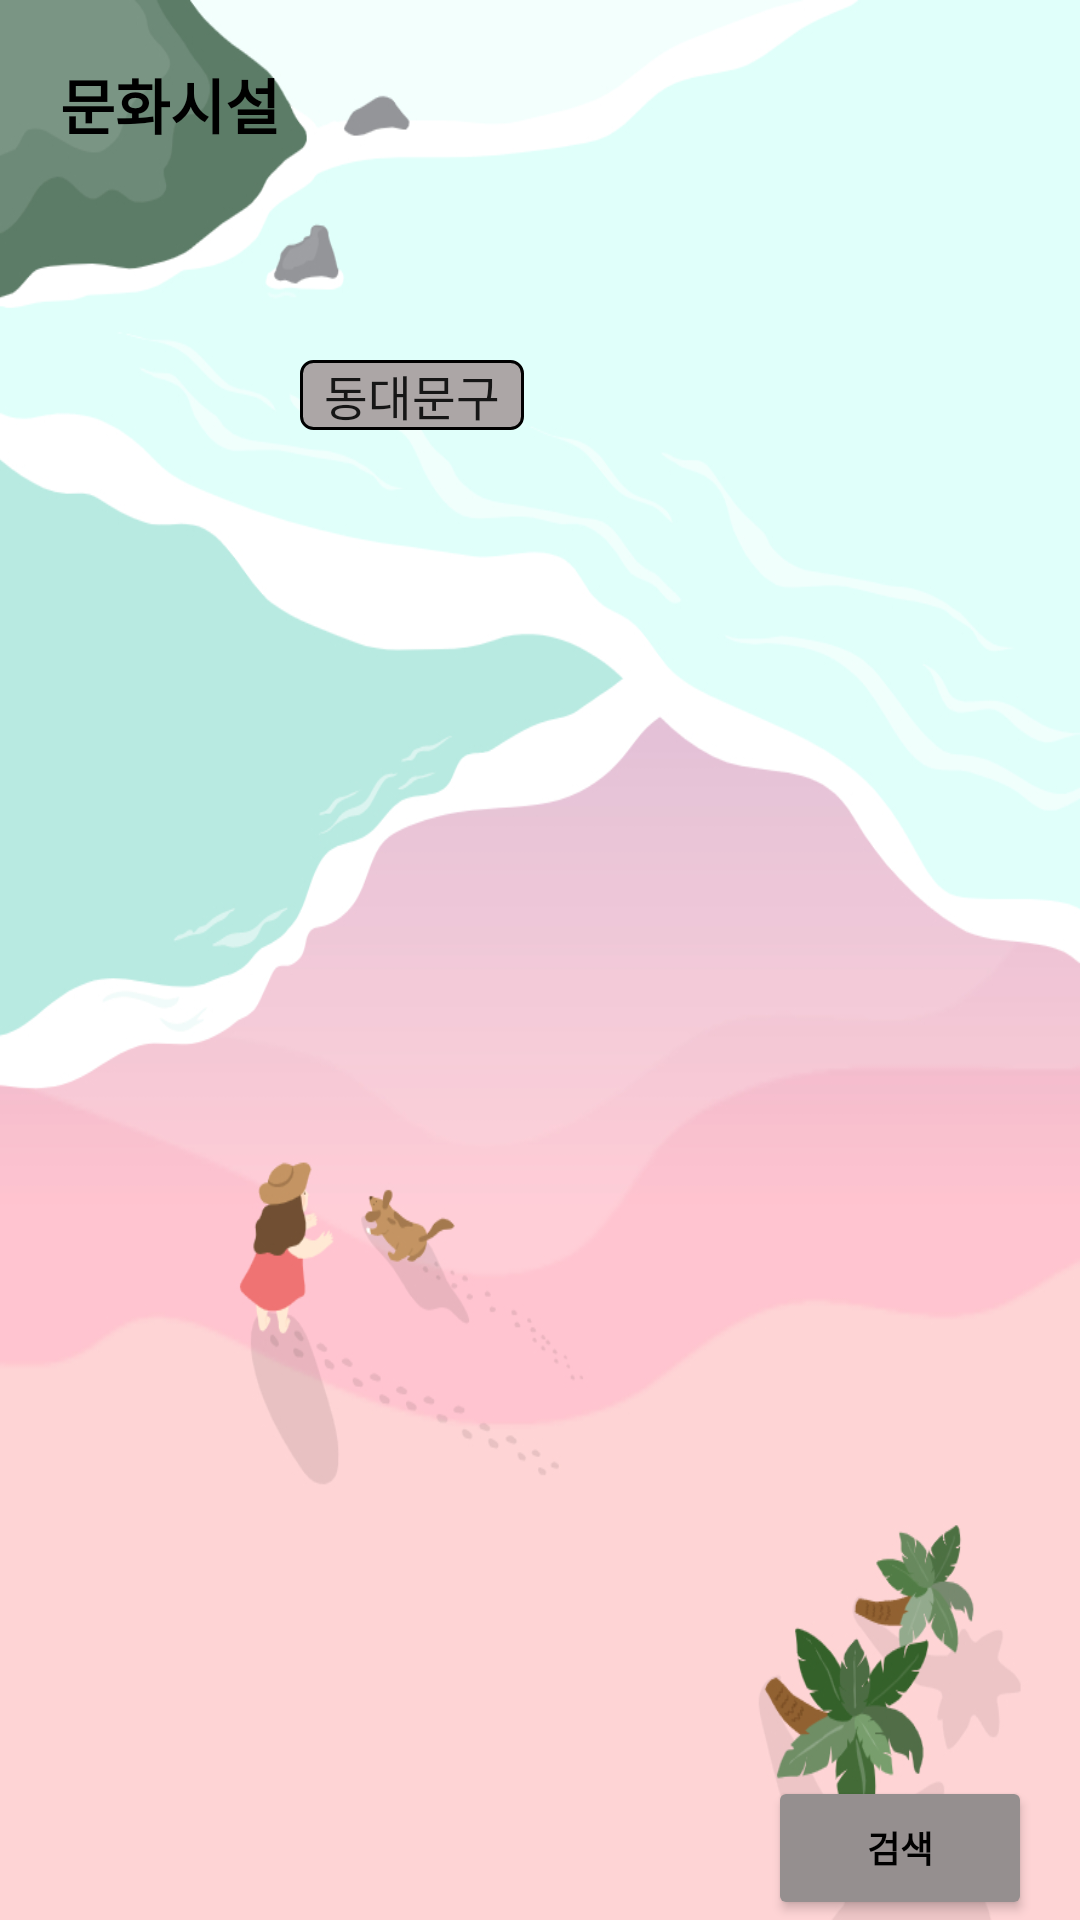

Write the Android layout XML for this screen, with the resource values it uses.
<!-- AndroidManifest.xml: application theme Theme.Attraction1 -->
<!-- res/layout/fragment_culture.xml -->
<?xml version="1.0" encoding="utf-8"?>
<RelativeLayout xmlns:android="http://schemas.android.com/apk/res/android"
    android:layout_width="match_parent"
    android:layout_height="match_parent"
    android:background="@drawable/background"

    xmlns:app="http://schemas.android.com/apk/res-auto">


    <TextView
        android:id="@+id/tv_dinning"
        android:layout_width="wrap_content"
        android:layout_height="wrap_content"
        android:text="문화시설"
        android:layout_margin="20dp"
        android:textSize="20sp"
        android:textStyle="bold"
        android:textColor="@color/black"
        android:fontFamily="@font/kotrasongeulssi" />

    <Spinner
        android:id="@+id/spinner_gu"
        android:layout_width="wrap_content"
        android:layout_height="wrap_content"
        android:layout_alignParentLeft="true"
        android:layout_marginLeft="100dp"
        android:layout_marginTop="120dp"
        android:background="@drawable/cul_spinner"
        android:entries="@array/culturegu"
        android:spinnerMode="dropdown" />



    <androidx.recyclerview.widget.RecyclerView
        android:id="@+id/recyclerview_culture"
        android:layout_width="match_parent"
        android:layout_height="match_parent"
        app:layoutManager="androidx.recyclerview.widget.LinearLayoutManager"
        android:orientation="vertical"
        android:layout_below="@id/spinner_gu"
        android:layout_above="@id/btn_culture"/>

    <Button
        android:id="@+id/btn_culture"
        android:layout_width="wrap_content"
        android:layout_height="wrap_content"
        android:text="검색"
        android:textSize="12sp"
        android:textStyle="bold"
        android:textColor="@color/black"
        android:fontFamily="@font/kotrasongeulssi"
        android:backgroundTint="#958F8F"
        android:layout_alignParentRight="true"
        android:layout_alignParentBottom="true"
        android:layout_marginRight="16dp"/>







</RelativeLayout>
<!-- resources referenced by this layout -->
<resources>
  <string-array name="culturegu">
          <item>동대문구</item>
          <item>종로구</item>
          <item>용산구</item>
          <item>영등포구</item>
          <item>중구</item>
          <item>강남구</item>
          <item>송파구</item>
          <item>마포구</item>
          <item>서대문구</item>
          <item>서초구</item>
      </string-array>
  <color name="black">#FF000000</color>
  <!-- drawable background: jpg bitmap (drawable, 171887 bytes) -->
  <!-- drawable cul_spinner (drawable) -->
  <?xml version="1.0" encoding="utf-8"?>
  <selector xmlns:android="http://schemas.android.com/apk/res/android">
  
  
      <item>
          <shape android:shape="rectangle">
              <stroke android:width="1dp" android:color="@color/black"/>
              <solid android:color="#ACA6A6"/>
              <corners android:radius="4dp"/>
          </shape>
      </item>
  </selector>
  <style name="Theme.Attraction1" parent="Theme.MaterialComponents.DayNight.NoActionBar">
          
          <item name="colorPrimary">@color/purple_500</item>
          <item name="colorPrimaryVariant">@color/purple_700</item>
          <item name="colorOnPrimary">@color/white</item>
          
          <item name="colorSecondary">@color/teal_200</item>
          <item name="colorSecondaryVariant">@color/teal_700</item>
          <item name="colorOnSecondary">@color/black</item>
          
          <item name="android:statusBarColor" tools:targetApi="l">?attr/colorPrimaryVariant</item>
          
      </style>
  <color name="purple_500">#FF6200EE</color>
  <color name="purple_700">#FF3700B3</color>
  <color name="white">#FFFFFFFF</color>
  <color name="teal_200">#FF03DAC5</color>
  <color name="teal_700">#FF018786</color>
</resources>
